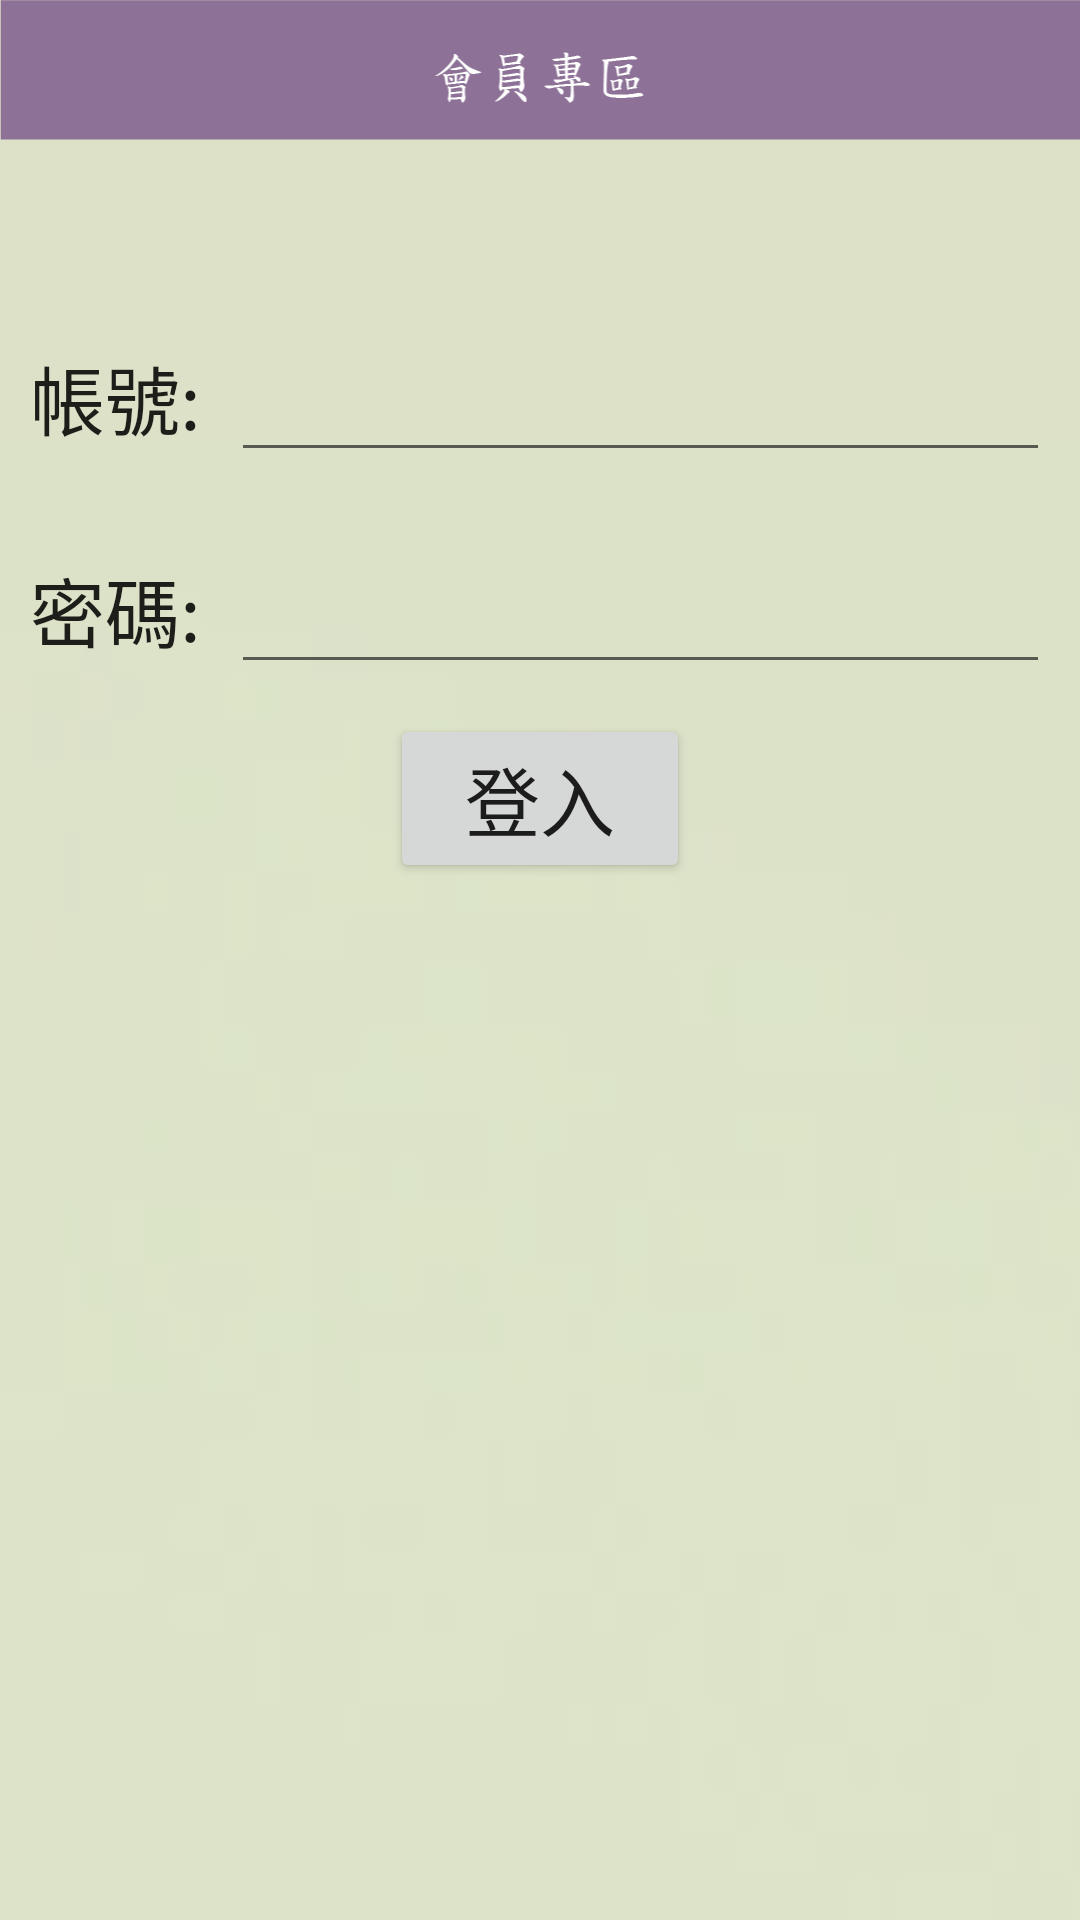

Here is an Android app screen rendered from its layout file. Give the layout XML and the strings, colors and styles it references.
<!-- AndroidManifest.xml: application theme AppTheme -->
<!-- res/layout/activity_login.xml -->
<?xml version="1.0" encoding="utf-8"?>
<LinearLayout xmlns:android="http://schemas.android.com/apk/res/android"
    xmlns:tools="http://schemas.android.com/tools"
    android:layout_width="match_parent"
    android:layout_height="match_parent"
    tools:context="tw.com.fateezgo.LoginActivity"
    android:orientation="vertical"
    android:weightSum="1"
    android:background="@drawable/backgbase">

    <LinearLayout
        android:orientation="horizontal"
        android:layout_width="match_parent"
        android:layout_height="wrap_content"
        android:gravity="center_horizontal"
        android:background="@drawable/logomembertitlexxhdpi">

    </LinearLayout>

    <LinearLayout
        android:orientation="vertical"
        android:layout_width="match_parent"
        android:layout_height="wrap_content"
        android:gravity="center_vertical"
        android:layout_marginTop="50dp">

        <LinearLayout
            android:orientation="horizontal"
            android:layout_width="match_parent"
            android:layout_height="wrap_content"
            android:layout_margin="10dp">

            <TextView
                android:layout_width="wrap_content"
                android:layout_height="wrap_content"
                android:textAppearance="?android:attr/textAppearanceLarge"
                android:text="帳號:"
                android:id="@+id/textView5"
                android:textSize="25sp" />

            <EditText
                android:layout_width="wrap_content"
                android:layout_height="wrap_content"
                android:id="@+id/userid"
                android:layout_weight="1"
                android:textSize="25sp"
                android:layout_marginLeft="10dp" />
        </LinearLayout>

        <LinearLayout
            android:orientation="horizontal"
            android:layout_width="match_parent"
            android:layout_height="wrap_content"
            android:layout_margin="10dp">

            <TextView
                android:layout_width="wrap_content"
                android:layout_height="wrap_content"
                android:textAppearance="?android:attr/textAppearanceLarge"
                android:text="密碼:"
                android:id="@+id/textView6"
                android:textSize="25sp" />

            <EditText
                android:layout_width="match_parent"
                android:layout_height="wrap_content"
                android:inputType="textPassword"
                android:ems="10"
                android:id="@+id/passwd"
                android:textSize="25sp"
                android:layout_marginLeft="10dp" />
        </LinearLayout>
    </LinearLayout>

    <LinearLayout
        android:orientation="vertical"
        android:layout_width="match_parent"
        android:layout_height="wrap_content"
        android:gravity="center_horizontal">

        <Button
            android:layout_width="100dp"
            android:layout_height="wrap_content"
            android:text="登入"
            android:textSize="25sp"
            android:onClick="login" />

        <FrameLayout
            android:layout_width="match_parent"
            android:layout_height="102dp"
            android:layout_gravity="center_horizontal"
            android:foregroundGravity="center">

            <TextView
                android:layout_width="wrap_content"
                android:layout_height="wrap_content"
                android:textAppearance="?android:attr/textAppearanceLarge"
                android:id="@+id/err_msg"
                android:layout_gravity="center"
                android:textColor="#f37e7e"
                android:textSize="25dp" />
        </FrameLayout>
    </LinearLayout>

</LinearLayout>
<!-- resources referenced by this layout -->
<resources>
  <!-- drawable backgbase: png bitmap (drawable-xxhdpi, 1286 bytes) -->
  <!-- drawable logomembertitlexxhdpi: png bitmap (drawable-xxhdpi, 6050 bytes) -->
  <style name="AppTheme" parent="Theme.AppCompat.Light.DarkActionBar">
          
          <item name="colorPrimary">@color/colorPrimary</item>
          <item name="colorPrimaryDark">@color/colorPrimaryDark</item>
          <item name="colorAccent">@color/colorAccent</item>
      </style>
  <color name="colorPrimary">#8d7196</color>
  <color name="colorPrimaryDark">#6D5177</color>
  <color name="colorAccent">#FF4081</color>
</resources>
